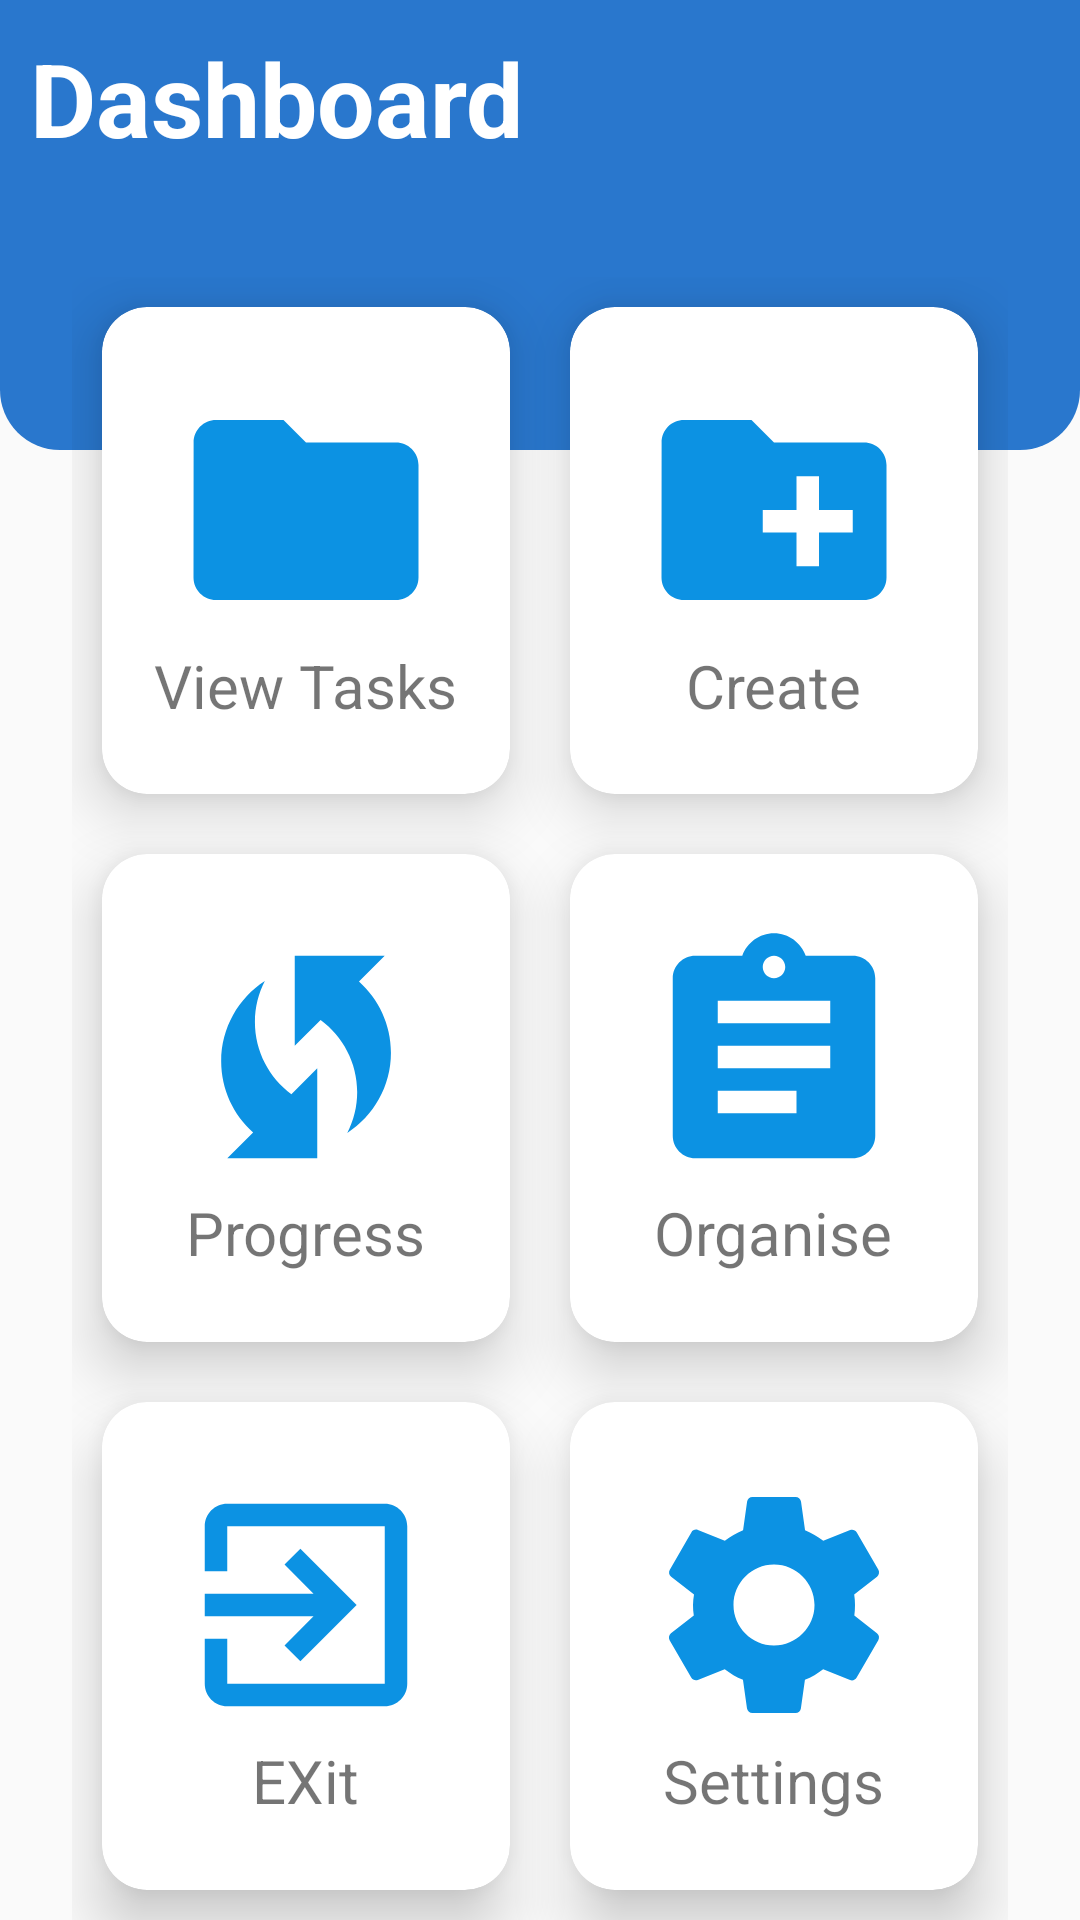

Reconstruct the res/layout file that produces this screen, plus the resources it refers to.
<!-- AndroidManifest.xml: application theme Theme.TmanagerApp -->
<!-- res/layout/activity_home.xml -->
<?xml version="1.0" encoding="utf-8"?>
<RelativeLayout xmlns:android="http://schemas.android.com/apk/res/android"
    xmlns:app="http://schemas.android.com/apk/res-auto"
    xmlns:tools="http://schemas.android.com/tools"
    android:layout_width="match_parent"
    android:layout_height="match_parent"
    tools:context=".HomeActivity">

    <View
        android:id="@+id/nav_bar"
        android:layout_width="match_parent"
        android:layout_height="150dp"
        android:background="@drawable/home_navbar"
        />

    <GridLayout
        android:layout_width="562dp"
        android:layout_height="562dp"
        android:layout_below="@id/nav_bar"
        android:layout_marginLeft="24dp"
        android:layout_marginTop="-58dp"
        android:layout_marginRight="24dp"
        android:columnCount="2"
        android:rowCount="4">

        <androidx.cardview.widget.CardView
            android:layout_width="100dp"
            android:layout_height="100dp"
            android:layout_row="1"
            android:layout_rowWeight="1"
            android:layout_column="0"
            android:layout_columnWeight="1"
            android:layout_margin="10dp"
            app:cardCornerRadius="15dp"
            app:cardElevation="12dp">

            <LinearLayout
                android:id="@+id/viewing"
                android:layout_width="match_parent"
                android:layout_height="match_parent"
                android:gravity="center"
                android:orientation="vertical">

                <ImageView
                    android:layout_width="90dp"
                    android:layout_height="90dp"
                    android:layout_gravity="center_horizontal"
                    android:src="@drawable/view_icon" />

                <TextView
                    android:layout_width="wrap_content"
                    android:layout_height="wrap_content"
                    android:layout_gravity="center_horizontal"
                    android:text="View Tasks"
                    android:textSize="20sp" />
            </LinearLayout>
        </androidx.cardview.widget.CardView>

        <androidx.cardview.widget.CardView
            android:layout_width="100dp"
            android:layout_height="100dp"
            android:layout_row="1"
            android:layout_rowWeight="1"
            android:layout_column="1"
            android:layout_columnWeight="1"
            android:layout_margin="10dp"
            app:cardCornerRadius="15dp"
            app:cardElevation="12dp">

            <LinearLayout
                android:id="@+id/adding"
                android:layout_width="match_parent"
                android:layout_height="match_parent"
                android:gravity="center"
                android:orientation="vertical">

                <ImageView
                    android:layout_width="90dp"
                    android:layout_height="90dp"
                    android:layout_gravity="center_horizontal"
                    android:src="@drawable/create_icon" />

                <TextView
                    android:layout_width="wrap_content"
                    android:layout_height="wrap_content"
                    android:layout_gravity="center_horizontal"
                    android:text="Create"
                    android:textSize="20sp" />
            </LinearLayout>
        </androidx.cardview.widget.CardView>

        <androidx.cardview.widget.CardView
            android:layout_width="100dp"
            android:layout_height="100dp"
            android:layout_row="2"
            android:layout_rowWeight="1"
            android:layout_column="0"
            android:layout_columnWeight="1"
            android:layout_margin="10dp"
            app:cardCornerRadius="15dp"
            app:cardElevation="12dp">

            <LinearLayout
                android:id="@+id/progress_page"
                android:layout_width="match_parent"
                android:layout_height="match_parent"
                android:gravity="center"
                android:orientation="vertical">
                <ImageView
                    android:layout_width="90dp"
                    android:layout_height="90dp"
                    android:layout_gravity="center_horizontal"
                    android:src="@drawable/progress_icon" />

                <TextView
                    android:layout_width="wrap_content"
                    android:layout_height="wrap_content"
                    android:layout_gravity="center_horizontal"
                    android:text="Progress"
                    android:textSize="20sp" />
            </LinearLayout>
        </androidx.cardview.widget.CardView>

        <androidx.cardview.widget.CardView
            android:layout_width="100dp"
            android:layout_height="100dp"
            android:layout_row="2"
            android:layout_rowWeight="1"
            android:layout_column="1"
            android:layout_columnWeight="1"
            android:layout_margin="10dp"
            app:cardCornerRadius="15dp"
            app:cardElevation="12dp">

            <LinearLayout
                android:id="@+id/organise_page"
                android:layout_width="match_parent"
                android:layout_height="match_parent"
                android:gravity="center"
                android:orientation="vertical">

                <ImageView
                    android:layout_width="90dp"
                    android:layout_height="90dp"
                    android:layout_gravity="center_horizontal"
                    android:src="@drawable/organize_icon" />

                <TextView
                    android:layout_width="wrap_content"
                    android:layout_height="wrap_content"
                    android:layout_gravity="center_horizontal"
                    android:text="Organise"
                    android:textSize="20sp" />
            </LinearLayout>
        </androidx.cardview.widget.CardView>

        <androidx.cardview.widget.CardView
            android:layout_width="100dp"
            android:layout_height="100dp"
            android:layout_row="3"
            android:layout_rowWeight="1"
            android:layout_column="0"
            android:layout_columnWeight="1"
            android:layout_margin="10dp"
            app:cardCornerRadius="15dp"
            app:cardElevation="12dp">

            <LinearLayout
                android:id="@+id/exit_to_login"
                android:layout_width="match_parent"
                android:layout_height="match_parent"
                android:gravity="center"
                android:orientation="vertical">

                <ImageView
                    android:layout_width="90dp"
                    android:layout_height="90dp"
                    android:layout_gravity="center_horizontal"
                    android:src="@drawable/exit_icon" />

                <TextView
                    android:layout_width="wrap_content"
                    android:layout_height="wrap_content"
                    android:layout_gravity="center_horizontal"
                    android:text="EXit"
                    android:textSize="20sp" />
            </LinearLayout>
        </androidx.cardview.widget.CardView>

        <androidx.cardview.widget.CardView
            android:layout_width="100dp"
            android:layout_height="100dp"
            android:layout_row="3"
            android:layout_rowWeight="1"
            android:layout_column="1"
            android:layout_columnWeight="1"
            android:layout_margin="10dp"
            app:cardCornerRadius="15dp"
            app:cardElevation="12dp">

            <LinearLayout
                android:id="@+id/settings"
                android:layout_width="match_parent"
                android:layout_height="match_parent"
                android:gravity="center"
                android:orientation="vertical">

                <ImageView
                    android:layout_width="90dp"
                    android:layout_height="90dp"
                    android:layout_gravity="center_horizontal"
                    android:src="@drawable/settings_icon" />

                <TextView
                    android:layout_width="wrap_content"
                    android:layout_height="wrap_content"
                    android:layout_gravity="center_horizontal"
                    android:text="Settings"
                    android:textSize="20sp" />
            </LinearLayout>
        </androidx.cardview.widget.CardView>



        <ImageView
            android:layout_width="90dp"
            android:layout_height="90dp"
            android:layout_row="2"
            android:layout_column="0"
            android:layout_gravity="center_horizontal"
            android:src="@drawable/progress_icon" />

    </GridLayout>

    <TextView
        android:id="@+id/textView2"
        android:layout_width="wrap_content"
        android:layout_height="wrap_content"
        android:layout_marginLeft="10dp"
        android:layout_marginTop="10dp"
        android:text="Dashboard"
        android:textColor="@color/white"
        android:textSize="34sp"
        android:textStyle="bold" />


</RelativeLayout>
<!-- resources referenced by this layout -->
<resources>
  <color name="white">#FFFFFFFF</color>
  <!-- drawable create_icon (drawable) -->
  <vector android:height="24dp" android:tint="#0C92E3"
      android:viewportHeight="24" android:viewportWidth="24"
      android:width="24dp" xmlns:android="http://schemas.android.com/apk/res/android">
      <path android:fillColor="@android:color/white" android:pathData="M20,6h-8l-2,-2L4,4c-1.11,0 -1.99,0.89 -1.99,2L2,18c0,1.11 0.89,2 2,2h16c1.11,0 2,-0.89 2,-2L22,8c0,-1.11 -0.89,-2 -2,-2zM19,14h-3v3h-2v-3h-3v-2h3L14,9h2v3h3v2z"/>
  </vector>
  <!-- drawable exit_icon (drawable) -->
  <vector android:autoMirrored="true" android:height="24dp"
      android:tint="#0C92E3" android:viewportHeight="24"
      android:viewportWidth="24" android:width="24dp" xmlns:android="http://schemas.android.com/apk/res/android">
      <path android:fillColor="@android:color/white" android:pathData="M10.09,15.59L11.5,17l5,-5 -5,-5 -1.41,1.41L12.67,11H3v2h9.67l-2.58,2.59zM19,3H5c-1.11,0 -2,0.9 -2,2v4h2V5h14v14H5v-4H3v4c0,1.1 0.89,2 2,2h14c1.1,0 2,-0.9 2,-2V5c0,-1.1 -0.9,-2 -2,-2z"/>
  </vector>
  <!-- drawable home_navbar (drawable) -->
  <?xml version="1.0" encoding="utf-8"?>
  <shape xmlns:android="http://schemas.android.com/apk/res/android">
      <corners
          android:bottomLeftRadius="20dp"
          android:bottomRightRadius="20dp"/>
      <solid android:color="#2977CD"/>
  </shape>
  <!-- drawable organize_icon (drawable) -->
  <vector android:autoMirrored="true" android:height="24dp"
      android:tint="#0C92E3" android:viewportHeight="24"
      android:viewportWidth="24" android:width="24dp" xmlns:android="http://schemas.android.com/apk/res/android">
      <path android:fillColor="@android:color/white" android:pathData="M19,3h-4.18C14.4,1.84 13.3,1 12,1c-1.3,0 -2.4,0.84 -2.82,2L5,3c-1.1,0 -2,0.9 -2,2v14c0,1.1 0.9,2 2,2h14c1.1,0 2,-0.9 2,-2L21,5c0,-1.1 -0.9,-2 -2,-2zM12,3c0.55,0 1,0.45 1,1s-0.45,1 -1,1 -1,-0.45 -1,-1 0.45,-1 1,-1zM14,17L7,17v-2h7v2zM17,13L7,13v-2h10v2zM17,9L7,9L7,7h10v2z"/>
  </vector>
  <!-- drawable progress_icon (drawable) -->
  <vector android:height="24dp" android:tint="#0C92E3"
      android:viewportHeight="24" android:viewportWidth="24"
      android:width="24dp" xmlns:android="http://schemas.android.com/apk/res/android">
      <path android:fillColor="@android:color/white" android:pathData="M16.71,5.29L19,3h-8v8l2.3,-2.3c1.97,1.46 3.25,3.78 3.25,6.42c0,1.31 -0.32,2.54 -0.88,3.63c2.33,-1.52 3.88,-4.14 3.88,-7.13C19.55,9.1 18.44,6.85 16.71,5.29z"/>
      <path android:fillColor="@android:color/white" android:pathData="M7.46,8.88c0,-1.31 0.32,-2.54 0.88,-3.63C6,6.77 4.46,9.39 4.46,12.38c0,2.52 1.1,4.77 2.84,6.33L5,21h8v-8l-2.3,2.3C8.74,13.84 7.46,11.52 7.46,8.88z"/>
  </vector>
  <!-- drawable view_icon (drawable) -->
  <vector android:height="24dp" android:tint="#0C92E3"
      android:viewportHeight="24" android:viewportWidth="24"
      android:width="24dp" xmlns:android="http://schemas.android.com/apk/res/android">
      <path android:fillColor="@android:color/white" android:pathData="M10,4H4c-1.1,0 -1.99,0.9 -1.99,2L2,18c0,1.1 0.9,2 2,2h16c1.1,0 2,-0.9 2,-2V8c0,-1.1 -0.9,-2 -2,-2h-8l-2,-2z"/>
  </vector>
  <style name="Theme.TmanagerApp" parent="Base.Theme.TmanagerApp" />
  <style name="Base.Theme.TmanagerApp" parent="Theme.AppCompat.Light.NoActionBar">
          
          
      </style>
</resources>
